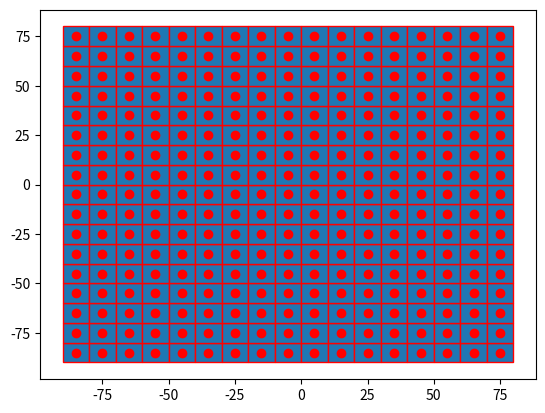

The script that saved this image: (Note: this script raises an exception after producing the figure.)

import numpy as np
import matplotlib.pyplot as plt
import matplotlib.patches as mpatches

bounding_box_1=np.array([[ -85, -85],[ -75, -85],[ -65, -85],[ -55, -85],[ -45, -85],[ -35, -85],[ -25, -85],[ -15, -85],[ -5, -85],[ 5, -85],[ 15, -85],[ 25, -85],[ 35, -85],[ 45, -85],[ 55, -85],[ 65, -85],[ 75, -85],[ -85, -75],[ -75, -75],[ -65, -75],[ -55, -75],[ -45, -75],[ -35, -75],[ -25, -75],[ -15, -75],[ -5, -75],[ 5, -75],[ 15, -75],[ 25, -75],[ 35, -75],[ 45, -75],[ 55, -75],[ 65, -75],[ 75, -75],[ -85, -65],[ -75, -65],[ -65, -65],[ -55, -65],[ -45, -65],[ -35, -65],[ -25, -65],[ -15, -65],[ -5, -65],[ 5, -65],[ 15, -65],[ 25, -65],[ 35, -65],[ 45, -65],[ 55, -65],[ 65, -65],[ 75, -65],[ -85, -55],[ -75, -55],[ -65, -55],[ -55, -55],[ -45, -55],[ -35, -55],[ -25, -55],[ -15, -55],[ -5, -55],[ 5, -55],[ 15, -55],[ 25, -55],[ 35, -55],[ 45, -55],[ 55, -55],[ 65, -55],[ 75, -55],[ -85, -45],[ -75, -45],[ -65, -45],[ -55, -45],[ -45, -45],[ -35, -45],[ -25, -45],[ -15, -45],[ -5, -45],[ 5, -45],[ 15, -45],[ 25, -45],[ 35, -45],[ 45, -45],[ 55, -45],[ 65, -45],[ 75, -45],[ -85, -35],[ -75, -35],[ -65, -35],[ -55, -35],[ -45, -35],[ -35, -35],[ -25, -35],[ -15, -35],[ -5, -35],[ 5, -35],[ 15, -35],[ 25, -35],[ 35, -35],[ 45, -35],[ 55, -35],[ 65, -35],[ 75, -35],[ -85, -25],[ -75, -25],[ -65, -25],[ -55, -25],[ -45, -25],[ -35, -25],[ -25, -25],[ -15, -25],[ -5, -25],[ 5, -25],[ 15, -25],[ 25, -25],[ 35, -25],[ 45, -25],[ 55, -25],[ 65, -25],[ 75, -25],[ -85, -15],[ -75, -15],[ -65, -15],[ -55, -15],[ -45, -15],[ -35, -15],[ -25, -15],[ -15, -15],[ -5, -15],[ 5, -15],[ 15, -15],[ 25, -15],[ 35, -15],[ 45, -15],[ 55, -15],[ 65, -15],[ 75, -15],[ -85, -5],[ -75, -5],[ -65, -5],[ -55, -5],[ -45, -5],[ -35, -5],[ -25, -5],[ -15, -5],[ -5, -5],[ 5, -5],[ 15, -5],[ 25, -5],[ 35, -5],[ 45, -5],[ 55, -5],[ 65, -5],[ 75, -5],[ -85, 5],[ -75, 5],[ -65, 5],[ -55, 5],[ -45, 5],[ -35, 5],[ -25, 5],[ -15, 5],[ -5, 5],[ 5, 5],[ 15, 5],[ 25, 5],[ 35, 5],[ 45, 5],[ 55, 5],[ 65, 5],[ 75, 5],[ -85, 15],[ -75, 15],[ -65, 15],[ -55, 15],[ -45, 15],[ -35, 15],[ -25, 15],[ -15, 15],[ -5, 15],[ 5, 15],[ 15, 15],[ 25, 15],[ 35, 15],[ 45, 15],[ 55, 15],[ 65, 15],[ 75, 15],[ -85, 25],[ -75, 25],[ -65, 25],[ -55, 25],[ -45, 25],[ -35, 25],[ -25, 25],[ -15, 25],[ -5, 25],[ 5, 25],[ 15, 25],[ 25, 25],[ 35, 25],[ 45, 25],[ 55, 25],[ 65, 25],[ 75, 25],[ -85, 35],[ -75, 35],[ -65, 35],[ -55, 35],[ -45, 35],[ -35, 35],[ -25, 35],[ -15, 35],[ -5, 35],[ 5, 35],[ 15, 35],[ 25, 35],[ 35, 35],[ 45, 35],[ 55, 35],[ 65, 35],[ 75, 35],[ -85, 45],[ -75, 45],[ -65, 45],[ -55, 45],[ -45, 45],[ -35, 45],[ -25, 45],[ -15, 45],[ -5, 45],[ 5, 45],[ 15, 45],[ 25, 45],[ 35, 45],[ 45, 45],[ 55, 45],[ 65, 45],[ 75, 45],[ -85, 55],[ -75, 55],[ -65, 55],[ -55, 55],[ -45, 55],[ -35, 55],[ -25, 55],[ -15, 55],[ -5, 55],[ 5, 55],[ 15, 55],[ 25, 55],[ 35, 55],[ 45, 55],[ 55, 55],[ 65, 55],[ 75, 55],[ -85, 65],[ -75, 65],[ -65, 65],[ -55, 65],[ -45, 65],[ -35, 65],[ -25, 65],[ -15, 65],[ -5, 65],[ 5, 65],[ 15, 65],[ 25, 65],[ 35, 65],[ 45, 65],[ 55, 65],[ 65, 65],[ 75, 65],[ -85, 75],[ -75, 75],[ -65, 75],[ -55, 75],[ -45, 75],[ -35, 75],[ -25, 75],[ -15, 75],[ -5, 75],[ 5, 75],[ 15, 75],[ 25, 75],[ 35, 75],[ 45, 75],[ 55, 75],[ 65, 75],[ 75, 75]])
bounding_box_2=([ -85, -75, -65, -55, -45, -35, -25, -15, -5, 5, 15, 25, 35, 45, 55, 65, 75, -85, -75, -65, -55, -45, -35, -25, -15, -5, 5, 15, 25, 35, 45, 55, 65, 75, -85, -75, -65, -55, -45, -35, -25, -15, -5, 5, 15, 25, 35, 45, 55, 65, 75, -85, -75, -65, -55, -45, -35, -25, -15, -5, 5, 15, 25, 35, 45, 55, 65, 75, -85, -75, -65, -55, -45, -35, -25, -15, -5, 5, 15, 25, 35, 45, 55, 65, 75, -85, -75, -65, -55, -45, -35, -25, -15, -5, 5, 15, 25, 35, 45, 55, 65, 75, -85, -75, -65, -55, -45, -35, -25, -15, -5, 5, 15, 25, 35, 45, 55, 65, 75, -85, -75, -65, -55, -45, -35, -25, -15, -5, 5, 15, 25, 35, 45, 55, 65, 75, -85, -75, -65, -55, -45, -35, -25, -15, -5, 5, 15, 25, 35, 45, 55, 65, 75, -85, -75, -65, -55, -45, -35, -25, -15, -5, 5, 15, 25, 35, 45, 55, 65, 75, -85, -75, -65, -55, -45, -35, -25, -15, -5, 5, 15, 25, 35, 45, 55, 65, 75, -85, -75, -65, -55, -45, -35, -25, -15, -5, 5, 15, 25, 35, 45, 55, 65, 75, -85, -75, -65, -55, -45, -35, -25, -15, -5, 5, 15, 25, 35, 45, 55, 65, 75, -85, -75, -65, -55, -45, -35, -25, -15, -5, 5, 15, 25, 35, 45, 55, 65, 75, -85, -75, -65, -55, -45, -35, -25, -15, -5, 5, 15, 25, 35, 45, 55, 65, 75, -85, -75, -65, -55, -45, -35, -25, -15, -5, 5, 15, 25, 35, 45, 55, 65, 75, -85, -75, -65, -55, -45, -35, -25, -15, -5, 5, 15, 25, 35, 45, 55, 65, 75 ],[ -85, -85, -85, -85, -85, -85, -85, -85, -85, -85, -85, -85, -85, -85, -85, -85, -85, -75, -75, -75, -75, -75, -75, -75, -75, -75, -75, -75, -75, -75, -75, -75, -75, -75, -65, -65, -65, -65, -65, -65, -65, -65, -65, -65, -65, -65, -65, -65, -65, -65, -65, -55, -55, -55, -55, -55, -55, -55, -55, -55, -55, -55, -55, -55, -55, -55, -55, -55, -45, -45, -45, -45, -45, -45, -45, -45, -45, -45, -45, -45, -45, -45, -45, -45, -45, -35, -35, -35, -35, -35, -35, -35, -35, -35, -35, -35, -35, -35, -35, -35, -35, -35, -25, -25, -25, -25, -25, -25, -25, -25, -25, -25, -25, -25, -25, -25, -25, -25, -25, -15, -15, -15, -15, -15, -15, -15, -15, -15, -15, -15, -15, -15, -15, -15, -15, -15, -5, -5, -5, -5, -5, -5, -5, -5, -5, -5, -5, -5, -5, -5, -5, -5, -5, 5, 5, 5, 5, 5, 5, 5, 5, 5, 5, 5, 5, 5, 5, 5, 5, 5, 15, 15, 15, 15, 15, 15, 15, 15, 15, 15, 15, 15, 15, 15, 15, 15, 15, 25, 25, 25, 25, 25, 25, 25, 25, 25, 25, 25, 25, 25, 25, 25, 25, 25, 35, 35, 35, 35, 35, 35, 35, 35, 35, 35, 35, 35, 35, 35, 35, 35, 35, 45, 45, 45, 45, 45, 45, 45, 45, 45, 45, 45, 45, 45, 45, 45, 45, 45, 55, 55, 55, 55, 55, 55, 55, 55, 55, 55, 55, 55, 55, 55, 55, 55, 55, 65, 65, 65, 65, 65, 65, 65, 65, 65, 65, 65, 65, 65, 65, 65, 65, 65, 75, 75, 75, 75, 75, 75, 75, 75, 75, 75, 75, 75, 75, 75, 75, 75, 75 ] )
a=np.diag(range(15))
#print(a)
#print(len(bounding_box))
#print(bounding_box.size)
#print(bounding_box.shape)
#print(bounding_box.reshape(2,289))
#plt.matshow(bounding_box.reshape(2,289))
#(nrows, ncols) = bounding_box.shape
#pixel_plot=plt.figure() #make plot
#plt.title("bounding box")
fig,ax=plt.subplots()
plt.plot([ -85, -75, -65, -55, -45, -35, -25, -15, -5, 5, 15, 25, 35, 45, 55, 65, 75, -85, -75, -65, -55, -45, -35, -25, -15, -5, 5, 15, 25, 35, 45, 55, 65, 75, -85, -75, -65, -55, -45, -35, -25, -15, -5, 5, 15, 25, 35, 45, 55, 65, 75, -85, -75, -65, -55, -45, -35, -25, -15, -5, 5, 15, 25, 35, 45, 55, 65, 75, -85, -75, -65, -55, -45, -35, -25, -15, -5, 5, 15, 25, 35, 45, 55, 65, 75, -85, -75, -65, -55, -45, -35, -25, -15, -5, 5, 15, 25, 35, 45, 55, 65, 75, -85, -75, -65, -55, -45, -35, -25, -15, -5, 5, 15, 25, 35, 45, 55, 65, 75, -85, -75, -65, -55, -45, -35, -25, -15, -5, 5, 15, 25, 35, 45, 55, 65, 75, -85, -75, -65, -55, -45, -35, -25, -15, -5, 5, 15, 25, 35, 45, 55, 65, 75, -85, -75, -65, -55, -45, -35, -25, -15, -5, 5, 15, 25, 35, 45, 55, 65, 75, -85, -75, -65, -55, -45, -35, -25, -15, -5, 5, 15, 25, 35, 45, 55, 65, 75, -85, -75, -65, -55, -45, -35, -25, -15, -5, 5, 15, 25, 35, 45, 55, 65, 75, -85, -75, -65, -55, -45, -35, -25, -15, -5, 5, 15, 25, 35, 45, 55, 65, 75, -85, -75, -65, -55, -45, -35, -25, -15, -5, 5, 15, 25, 35, 45, 55, 65, 75, -85, -75, -65, -55, -45, -35, -25, -15, -5, 5, 15, 25, 35, 45, 55, 65, 75, -85, -75, -65, -55, -45, -35, -25, -15, -5, 5, 15, 25, 35, 45, 55, 65, 75, -85, -75, -65, -55, -45, -35, -25, -15, -5, 5, 15, 25, 35, 45, 55, 65, 75 ],[ -85, -85, -85, -85, -85, -85, -85, -85, -85, -85, -85, -85, -85, -85, -85, -85, -85, -75, -75, -75, -75, -75, -75, -75, -75, -75, -75, -75, -75, -75, -75, -75, -75, -75, -65, -65, -65, -65, -65, -65, -65, -65, -65, -65, -65, -65, -65, -65, -65, -65, -65, -55, -55, -55, -55, -55, -55, -55, -55, -55, -55, -55, -55, -55, -55, -55, -55, -55, -45, -45, -45, -45, -45, -45, -45, -45, -45, -45, -45, -45, -45, -45, -45, -45, -45, -35, -35, -35, -35, -35, -35, -35, -35, -35, -35, -35, -35, -35, -35, -35, -35, -35, -25, -25, -25, -25, -25, -25, -25, -25, -25, -25, -25, -25, -25, -25, -25, -25, -25, -15, -15, -15, -15, -15, -15, -15, -15, -15, -15, -15, -15, -15, -15, -15, -15, -15, -5, -5, -5, -5, -5, -5, -5, -5, -5, -5, -5, -5, -5, -5, -5, -5, -5, 5, 5, 5, 5, 5, 5, 5, 5, 5, 5, 5, 5, 5, 5, 5, 5, 5, 15, 15, 15, 15, 15, 15, 15, 15, 15, 15, 15, 15, 15, 15, 15, 15, 15, 25, 25, 25, 25, 25, 25, 25, 25, 25, 25, 25, 25, 25, 25, 25, 25, 25, 35, 35, 35, 35, 35, 35, 35, 35, 35, 35, 35, 35, 35, 35, 35, 35, 35, 45, 45, 45, 45, 45, 45, 45, 45, 45, 45, 45, 45, 45, 45, 45, 45, 45, 55, 55, 55, 55, 55, 55, 55, 55, 55, 55, 55, 55, 55, 55, 55, 55, 55, 65, 65, 65, 65, 65, 65, 65, 65, 65, 65, 65, 65, 65, 65, 65, 65, 65, 75, 75, 75, 75, 75, 75, 75, 75, 75, 75, 75, 75, 75, 75, 75, 75, 75 ], 'ro')
for item in range(289):
    recy=mpatches.Rectangle((bounding_box_1[item][0]-5,bounding_box_1[item][1]-5), 10, 10, ec="red")  
    ax.add_patch(recy) 
    #recy=mpatches.Rectangle((bounding_box_1[item][0]-5,bounding_box_1[item][1]-5), 10, 10, ec="none")
    #ax.add_patch(recy)

circ=mpatches.Circle((0, 0), 84, ec="black", fc="none")
plt.plot([0],[0],'ro',col)
ax.add_patch(circ)
#ax.grid()
plt.axis([-100, 100, -100, 100])
plt.show()

